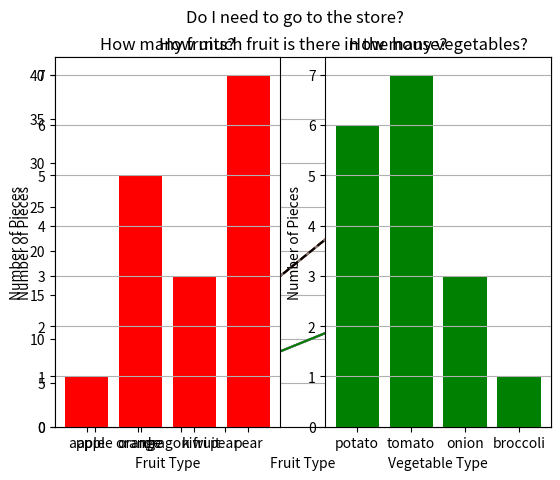

Python code for this plot:
from matplotlib import pyplot as plt

import numpy as np

x1 = np.linspace(0, 10, 100) #100 evenly spaced values from 0 to 10
x2 = 2 * x1
x3 = 4 * x1
plt.plot(x1, x2)
plt.plot(x1, x3)
plt.show()

x1 = np.linspace(0, 10, 100) #100 evenly spaced values from 0 to 10
x2 = 2 * x1
x3 = 4 * x1
plt.plot(x1, x2)
plt.plot(x1, x3)
plt.xlabel('Years after 2021 Incident') #Adds an x axis label, including units where necessary
plt.show()

x1 = np.linspace(0, 10, 100) #100 evenly spaced values from 0 to 10
x2 = 2 * x1
x3 = 4 * x1
plt.plot(x1, x2, label='non-irradiated areas')
plt.plot(x1, x3, label='irradiated areas')
plt.xlabel('Years after 2021 Incident')
plt.ylabel('Increase in Cockroach Population (millions)')
plt.legend() #shows the legend
plt.show()

x1 = np.linspace(0, 10, 100) #100 evenly spaced values from 0 to 10
x2 = 2 * x1
x3 = 4 * x1
plt.plot(x1, x2, label='non-irradiated areas')
plt.plot(x1, x3, label='irradiated areas')
plt.xlabel('Years after 2021 Incident')
plt.ylabel('Increase in Cockroach Population (millions)')
plt.legend() #shows the legend
plt.grid()
plt.show()

x1 = np.linspace(0, 10, 100) #100 evenly spaced values from 0 to 10
x2 = 2 * x1
x3 = 4 * x1
plt.plot(x1, x2, label='non-irradiated areas', color='green')
plt.plot(x1, x3, label='irradiated areas', color='black', linestyle='--')
plt.xlabel('Years after 2021 Incident')
plt.ylabel('Increase in Cockroach Population (millions)')
plt.legend() #shows the legend
plt.grid()
plt.show()



names = ['apple','orange','dragon fruit','pear'] #This is a list
number = np.array([1,5,3,7]) #converted a list of fruit counts into a numpy array. Actually not needed. 
plt.bar(names,number) #make a bar graph with default settings
plt.title('How much fruit is there in the house?') #give it a title
plt.show()
plt.plot(names,number) #make a line graph
plt.title('How much fruit is there in the house?') 
plt.show()

names = ['apple','orange','dragon fruit','pear']
number = np.array([1,5,3,7])
plt.bar(names,number)
plt.grid(1,axis = 'y') # I want a grid only for the y axis.  
plt.ylabel('Number of Pieces')
plt.xlabel('Fruit Type')
plt.title('How much fruit is there in the house?')
plt.show()



fruitnames = ['apple','orange','kiwi','pear']
fruitnumber = np.array([1,5,3,7])
vegetablenames = ['potato','tomato','onion','broccoli']
vegetablenumber = np.array([6,7,3,1])
plt.subplot(121)  # This makes one subplot
plt.bar(fruitnames,fruitnumber,color = 'red')
plt.grid(True,axis = 'y')
plt.ylabel('Number of Pieces')
plt.xlabel('Fruit Type')
plt.title('How many fruits?')
plt.subplot(122) #This makes the other subplot 
plt.bar(vegetablenames,vegetablenumber,color = 'green')
plt.grid(True,axis = 'y')
plt.ylabel('Number of Pieces')
plt.xlabel('Vegetable Type')
plt.title('How many vegetables?')
plt.suptitle('Do I need to go to the store?')  #An overall title to the figure. 
plt.show()

